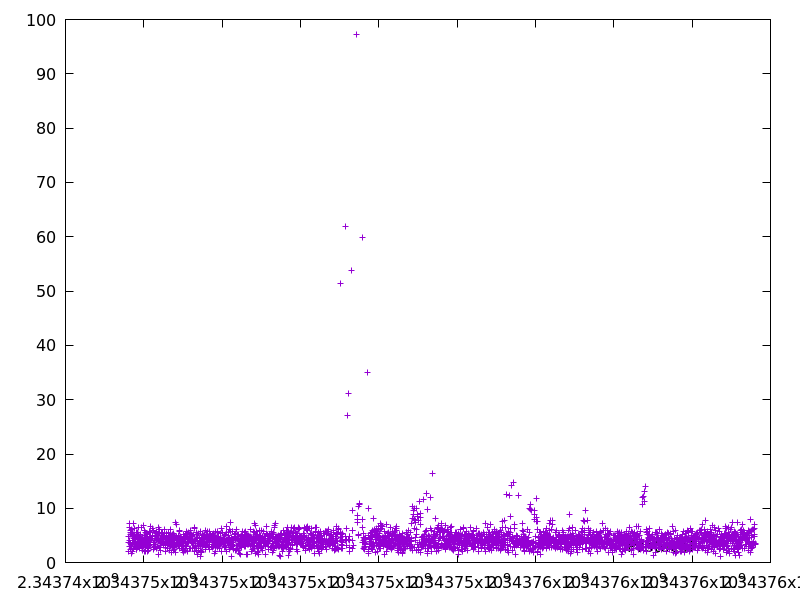

The data file committed next to this chart (first rows):
2343745612.092713, 4.800031
2343745614, 2.067
2343745619, 3.778
2343745627, 6.396
2343745632, 4.116
2343745639, 7.126
2343745642, 3.004
2343745649, 5.878
2343745652, 3.469
2343745659, 2.471
2343745665, 5.261
2343745673, 5.552
2343745680, 6.105
2343745684, 1.707
2343745688, 3.006
2343745693, 5.214
2343745698, 3.319
2343745702, 4.127
2343745707, 5.277
2343745713, 4.155
2343745719, 4.948
2343745722, 2.088
2343745724, 2.602
2343745730, 5.185
2343745735, 3.679
2343745740, 4.515
2343745748, 7.143
2343745754, 6.223
2343745761, 4.776
2343745765, 2.993
2343745774, 4.903
2343745779, 4.224
2343745784, 3.886
2343745792, 4.578
2343745798, 3.772
2343745803, 3.501
2343745806, 2.358
2343745810, 3.265
2343745813, 2.46
2343745816, 3.044
2343745822, 5.607
2343745826, 3.137
2343745829, 2.83
2343745837, 5.053
2343745842, 5.497
2343745846, 3.749
2343745851, 4.453
2343745857, 4.951
2343745863, 6.389
2343745870, 5.126
2343745874, 3.629
2343745878, 3.886
2343745883, 4.561
2343745888, 4.79
2343745894, 2.562
2343745897, 2.828
2343745900, 3.408
2343745905, 4.575
2343745909, 4.585
2343745914, 5.13
2343745919, 3.745
... 3,009 more rows
